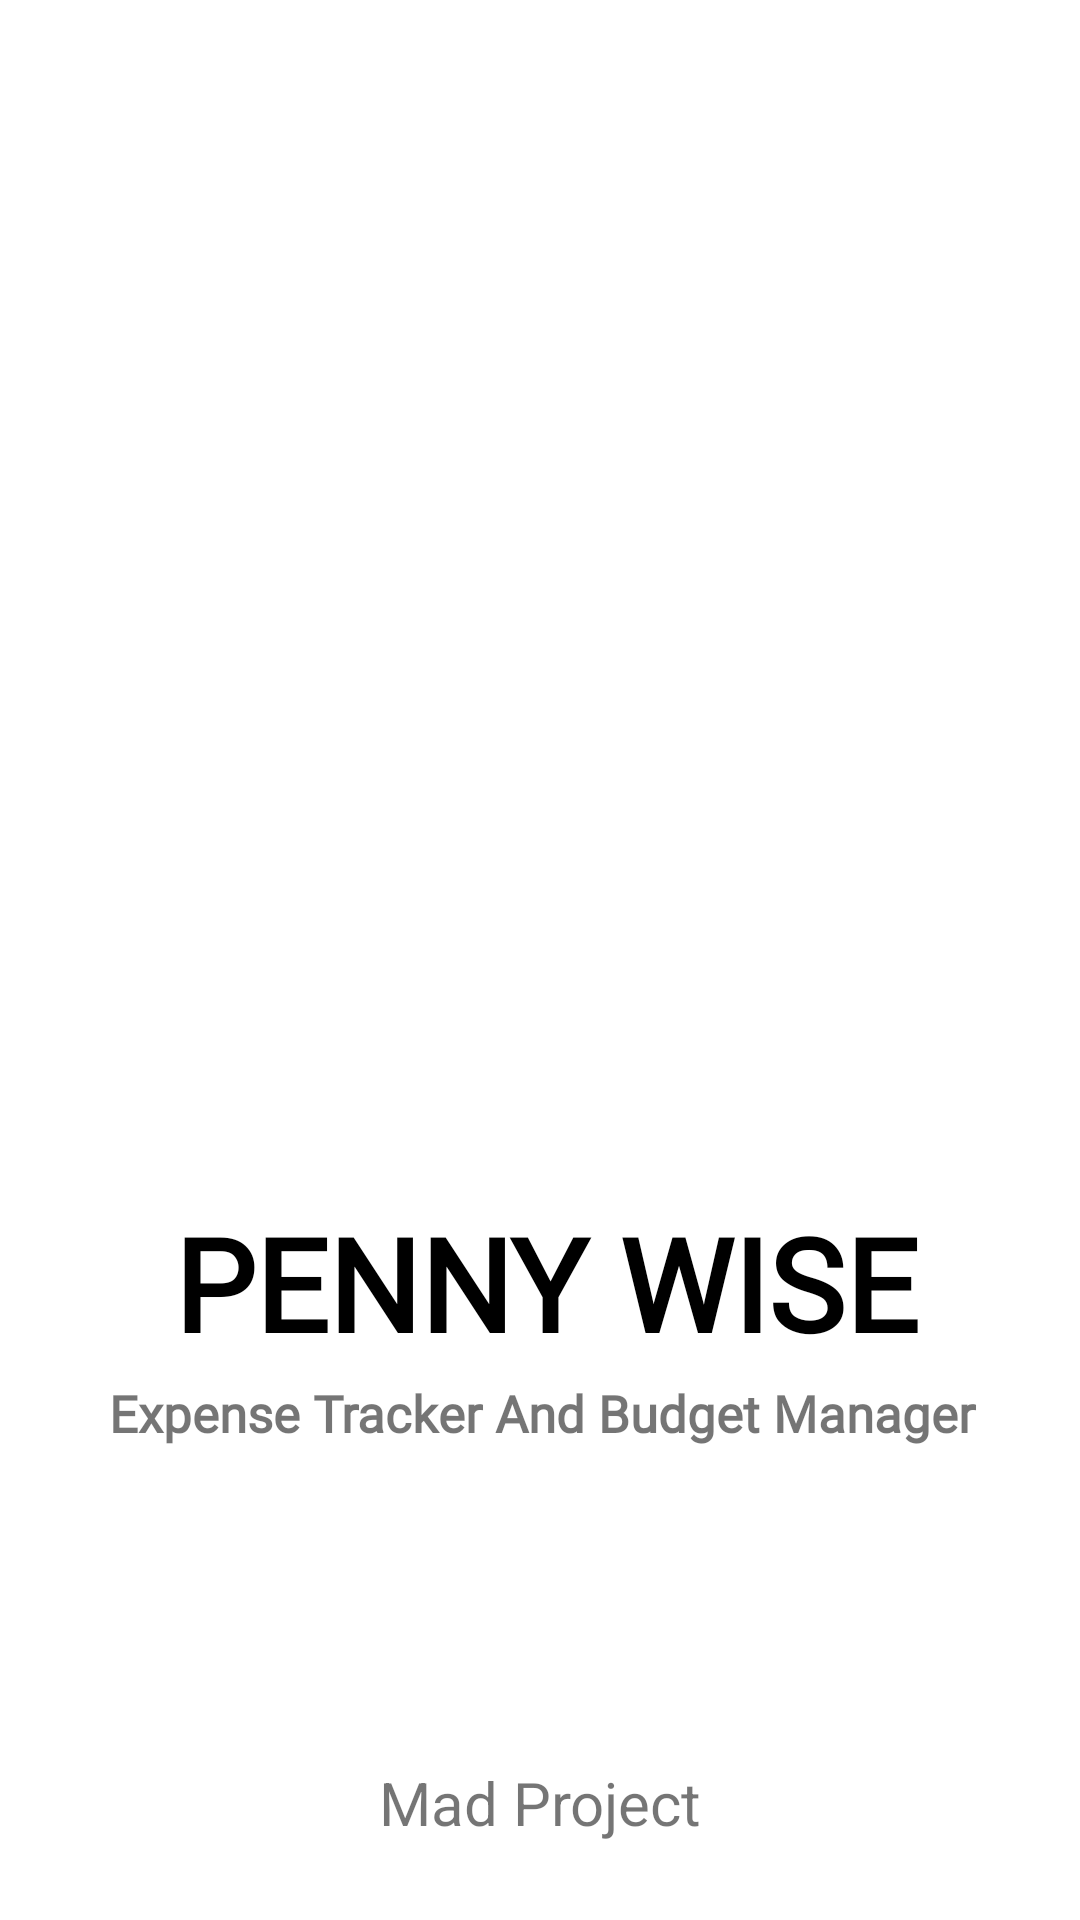

The Android layout XML behind this screen, and the referenced resources:
<!-- AndroidManifest.xml: application theme Theme.MyExpenceTracker -->
<!-- res/layout/activity_splash.xml -->
<?xml version="1.0" encoding="utf-8"?>
<androidx.constraintlayout.widget.ConstraintLayout xmlns:android="http://schemas.android.com/apk/res/android"
    xmlns:app="http://schemas.android.com/apk/res-auto"
    xmlns:tools="http://schemas.android.com/tools"
    android:layout_width="match_parent"
    android:layout_height="match_parent"
    android:background="@drawable/background"
    tools:context=".splash">

    <ImageView
        android:id="@+id/imageView"
        android:layout_width="306dp"
        android:layout_height="323dp"
        android:contentDescription="@string/todo"
        android:foregroundGravity="center"
        app:layout_constraintBottom_toBottomOf="parent"
        app:layout_constraintEnd_toEndOf="parent"
        app:layout_constraintHorizontal_bias="0.461"
        app:layout_constraintStart_toStartOf="parent"
        app:layout_constraintTop_toTopOf="parent"
        app:layout_constraintVertical_bias="0.18"
        app:srcCompat="@drawable/spendeelogo" />

    <TextView
        android:id="@+id/textView"
        android:layout_width="424dp"
        android:layout_height="77dp"
        android:fontFamily="@font/faster_one"
        android:gravity="center"
        android:paddingLeft="20sp"
        android:paddingRight="20sp"
        android:text="@string/penny_wise"
        android:textColor="@color/black"
        android:textSize="43sp"
        android:textStyle="bold"
        app:layout_constraintBottom_toBottomOf="parent"
        app:layout_constraintEnd_toEndOf="parent"
        app:layout_constraintHorizontal_bias="0.476"
        app:layout_constraintStart_toStartOf="parent"
        app:layout_constraintTop_toTopOf="parent"
        app:layout_constraintVertical_bias="0.691" />

    <TextView
        android:id="@+id/textView2"
        android:layout_width="365dp"
        android:layout_height="49dp"
        android:fontFamily="@font/architects_daughter"
        android:gravity="center"
        android:text="@string/expense_tracker_and_budget_manager"
        android:textSize="17sp"
        android:textStyle="bold"
        app:layout_constraintBottom_toBottomOf="parent"
        app:layout_constraintEnd_toEndOf="parent"
        app:layout_constraintStart_toStartOf="parent"
        app:layout_constraintTop_toTopOf="parent"
        app:layout_constraintVertical_bias="0.756" />

    <TextView
        android:id="@+id/textView3"
        android:layout_width="wrap_content"
        android:layout_height="wrap_content"
        android:text="@string/mad_project"
        android:textSize="20sp"
        app:layout_constraintBottom_toBottomOf="parent"
        app:layout_constraintEnd_toEndOf="parent"
        app:layout_constraintStart_toStartOf="parent"
        app:layout_constraintTop_toTopOf="parent"
        app:layout_constraintVertical_bias="0.958" />


</androidx.constraintlayout.widget.ConstraintLayout>
<!-- resources referenced by this layout -->
<resources>
  <color name="black">#FF000000</color>
  <string name="expense_tracker_and_budget_manager">Expense Tracker And Budget Manager</string>
  <string name="mad_project">Mad Project</string>
  <string name="penny_wise">PENNY WISE</string>
  <string name="todo">TODO</string>
  <style name="Theme.MyExpenceTracker" parent="Theme.MaterialComponents.DayNight.DarkActionBar">
          
          <item name="colorPrimary">@color/yellow</item>
          <item name="colorPrimaryVariant">@color/darkyellow</item>
          <item name="colorOnPrimary">@color/black</item>
          
          <item name="colorSecondary">@color/teal_200</item>
          <item name="colorSecondaryVariant">@color/teal_700</item>
          <item name="colorOnSecondary">@color/black</item>
          
          <item name="android:statusBarColor">@color/darkyellow</item>
          
      </style>
  <color name="yellow">#FFC400</color>
  <color name="darkyellow">#AC8401</color>
  <color name="teal_200">#FF03DAC5</color>
  <color name="teal_700">#FF018786</color>
</resources>
